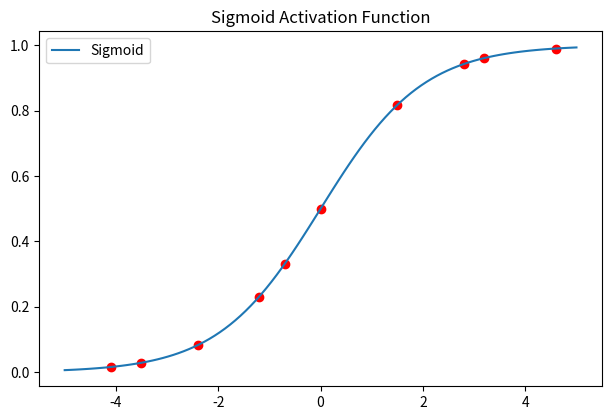

Write Python code to recreate this figure.
import numpy as np
import matplotlib.pyplot as plt

# Define the random values
randomValues = np.array([-3.5, -1.2, 0, 2.8, -4.1, 1.5, -0.7, 3.2, -2.4, 4.6])

# Sigmoid activation function
def sigmoid(x):
    return 1 / (1 + np.exp(-x))

# Generate x values for plotting
x = np.linspace(-5, 5, 100)

# Plotting
plt.figure(figsize=(12, 8))

# Sigmoid plot
plt.subplot(2, 2, 1)
plt.plot(x, sigmoid(x), label='Sigmoid')
plt.scatter(randomValues, sigmoid(randomValues), color='red')
plt.title('Sigmoid Activation Function')
plt.legend()

plt.tight_layout()
plt.show()
